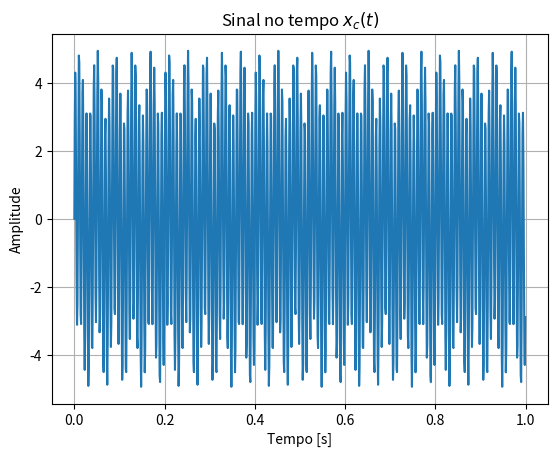
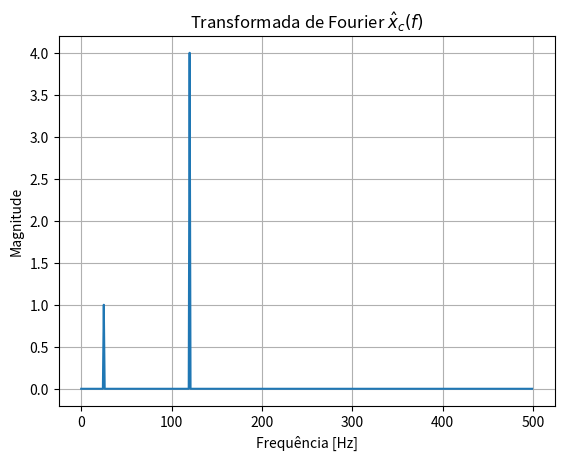
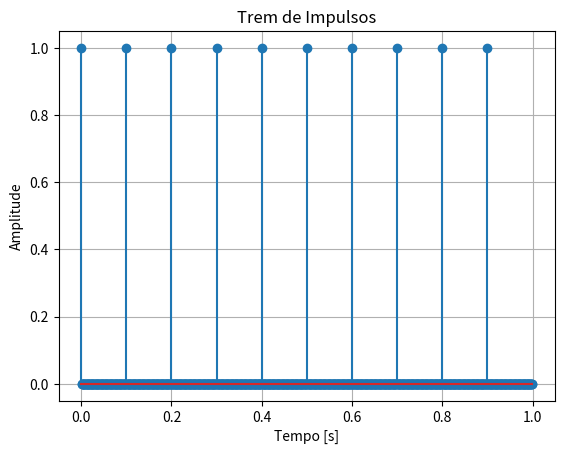
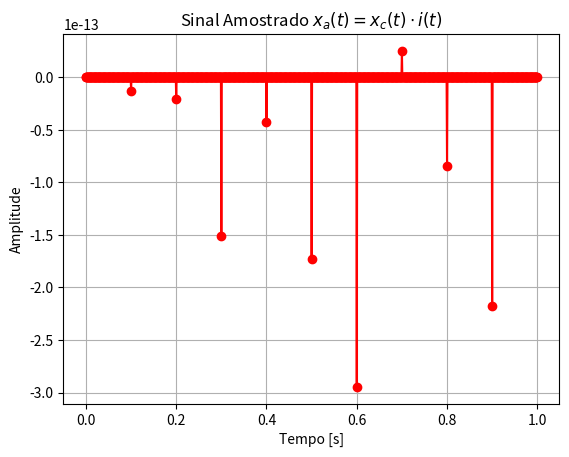
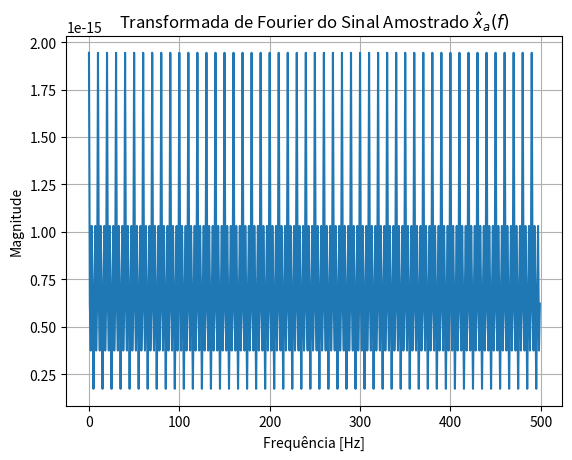

Python code for these plots, in order:
import numpy as np
import matplotlib.pyplot as plt

# ============================================================
# Efeito espectral da multiplicação de um sinal por um trem de impulsos
# ============================================================

# Sinal xc(t) com transformada de fourier xchapeuc(f) tendo suporte em [-fm;fm]
# Imagens abaixo

# Parâmetros do sinal
fs = 1000  # taxa de amostragem (Hz)
T = 1      # duração do sinal (s)
t = np.linspace(0, T, int(fs*T), endpoint=False)  # vetor de tempo
periodo = 0.1     # período do trem de impulsos (s)
N = int(fs * T)   # número total de amostras
n = np.arange(N)  # vetor de índices de tempo discreto

# Frequências dos componentes
f1 = 50   # Hz
f2 = 120  # Hz

# Criando o trem de impulsos
impulso = np.zeros(N)
impulso[::int(fs * periodo)] = 1  # coloca 1 a cada 'fs*periodo' amostras

# Vetor de tempo
timpulsos = n / fs

# Sinal contínuo amostrado xc(t)
xc_t = np.sin(np.pi*f1*t) + 4*np.sin(2*np.pi*f2*t)

# Multiplicando o sinal pelo trem de impulsos
xa_t = xc_t * impulso

# Transformada de Fourier (FFT) do sinal contínuo
X_f = np.fft.fft(xc_t)
# Transformada de Fourier (FFT) do sinal amostrado
Xa_f = np.fft.fft(xa_t)
f_eixo = np.fft.fftfreq(len(t), d=1/fs)  # eixo de frequência

# Apenas a parte positiva do espectro
mask = f_eixo >= 0

# Plotando o sinal no tempo (xc(t))
plt.figure()
plt.plot(t, xc_t)
plt.title('Sinal no tempo $x_c(t)$')
plt.xlabel('Tempo [s]')
plt.ylabel('Amplitude')
plt.grid(True)


# Plotando a transformada de Fourier de xc(t)
plt.figure()
plt.plot(f_eixo[mask], np.abs(X_f[mask]) * 2 / len(t))  # normalização
plt.title('Transformada de Fourier $\\hat{x}_c(f)$')
plt.xlabel('Frequência [Hz]')
plt.ylabel('Magnitude')
plt.grid(True)


# Plotando o trem de impulsos (i(t))
plt.figure()
plt.stem(timpulsos, impulso)  # se apresentar problema com use_line_collection, remova-o
plt.title('Trem de Impulsos')
plt.xlabel('Tempo [s]')
plt.ylabel('Amplitude')
plt.grid(True)

# Plotando o sinal amostrado (xa(t))
plt.figure()
plt.plot(t, xa_t, 'ro-')
plt.title('Sinal Amostrado $x_a(t) = x_c(t) \\cdot i(t)$')
plt.xlabel('Tempo [s]')
plt.ylabel('Amplitude')
plt.grid(True)

# Plotando a transformada de Fourier do sinal amostrado
plt.figure()
plt.plot(f_eixo[mask], np.abs(Xa_f[mask]) * 2 / len(t))  # normalização
plt.title('Transformada de Fourier do Sinal Amostrado $\\hat{x}_a(f)$')
plt.xlabel('Frequência [Hz]')
plt.ylabel('Magnitude')
plt.grid(True)
plt.show()

'''
Teorema de Nyquist: 
A T.F do sinal y(t) obtido pela multiplicação de um sinal arbitrário xc(t) (que admite T.F) 
pelo trem de impulsos i(t), com os impulsos afastados de TS é dada por

ychapeuc(f) = somatório de K de -infinito a infinito de
xchapeuc*(f-(K/Ts)),  para todo f pertecente aos reais

onde xchapeuc é T.F de xc
Interpretação: o resultado da multiplicação de um trem de impulsos por um sinal xc(que admite T.F) tem uma que é a 
soma infinitas de réplicas da T.F original, espaçadas de fs = 1/Ts

No caso em que o espaçamento do impulso é menor do que 1/2fm, as réplicas não se sobrepõem.

PORTANTO  Ts< 1/2fm
'''
